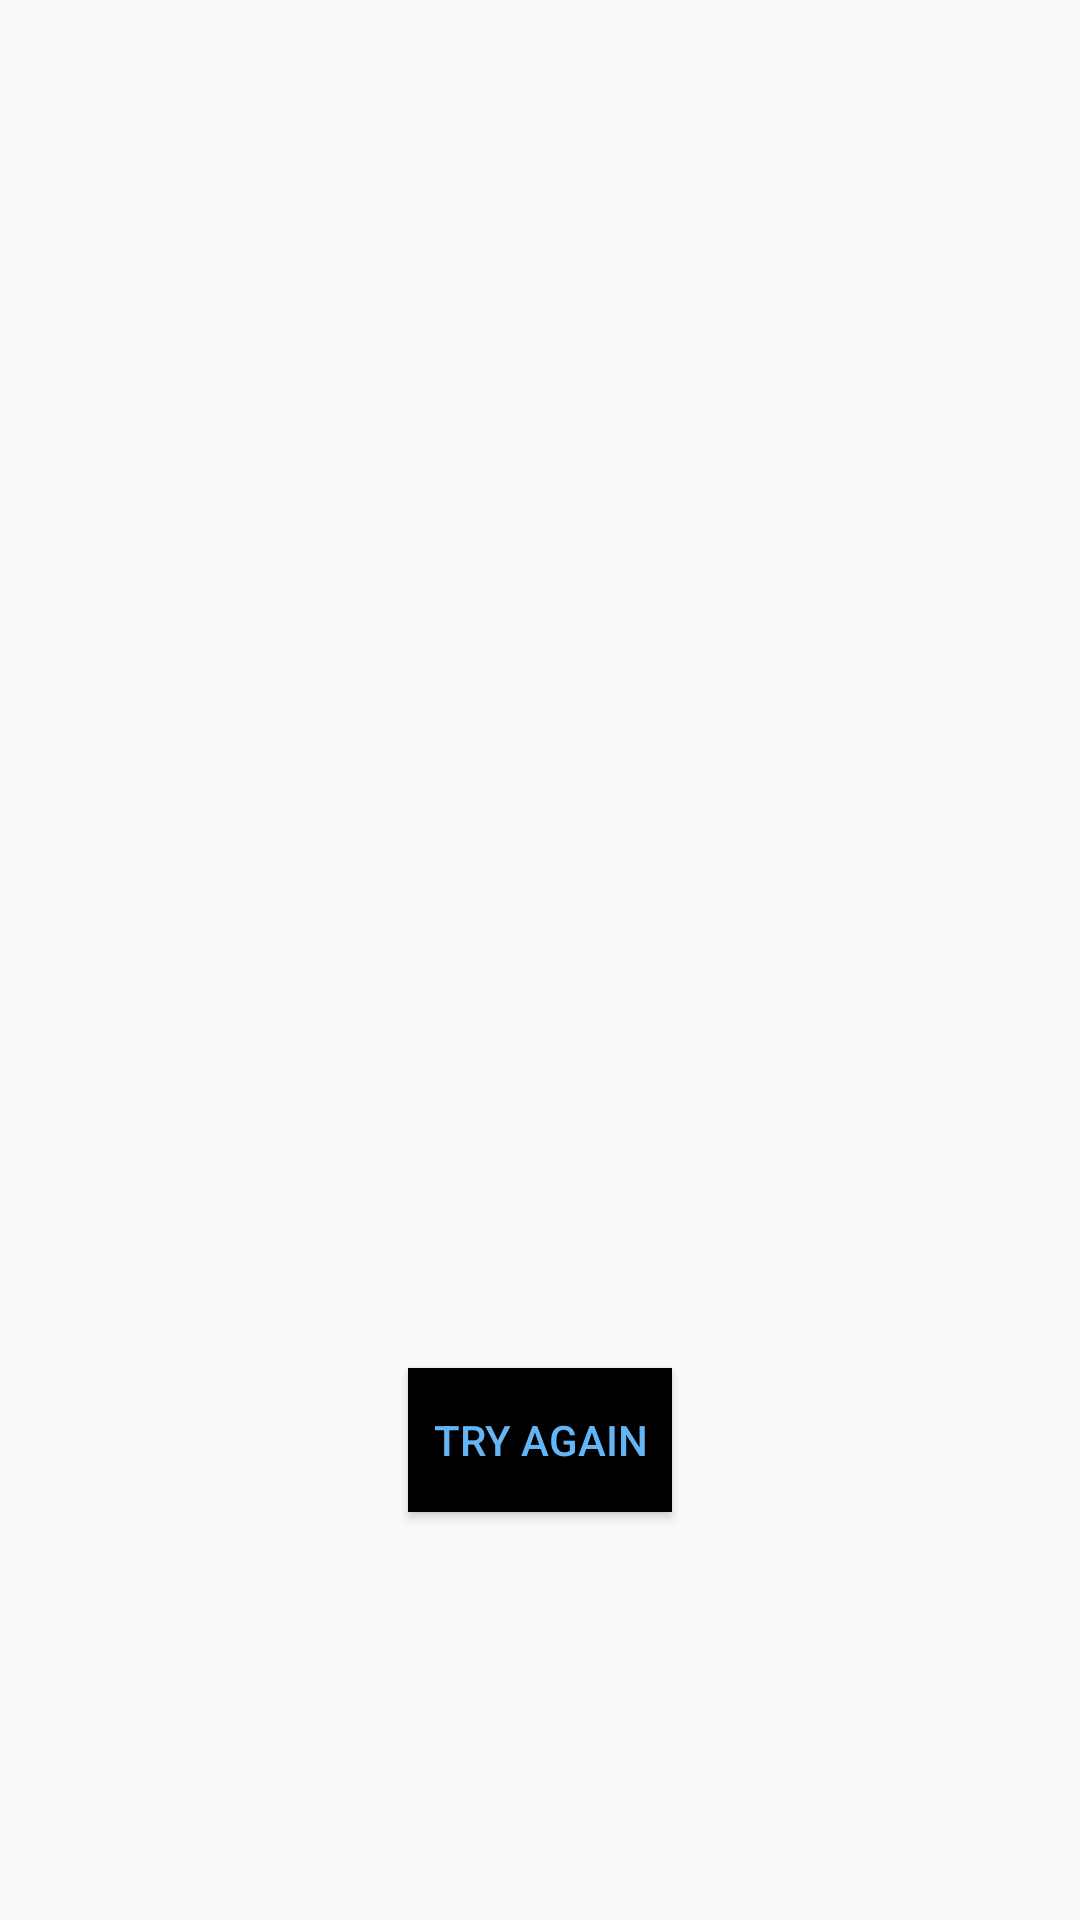

Layout XML and referenced resources for this Android screen:
<!-- AndroidManifest.xml: application theme AppTheme -->
<!-- res/layout/activity_no_internet.xml -->
<?xml version="1.0" encoding="utf-8"?>
<android.support.constraint.ConstraintLayout xmlns:android="http://schemas.android.com/apk/res/android"
    xmlns:app="http://schemas.android.com/apk/res-auto"
    xmlns:tools="http://schemas.android.com/tools"
    android:layout_width="match_parent"
    android:layout_height="match_parent"
    tools:context=".NoInternetActivity">

    <ImageView
        android:id="@+id/img_noWifi"
        android:layout_width="0dp"
        android:layout_height="0dp"
        android:src="@drawable/no_wifi"
        app:layout_constraintBottom_toTopOf="@+id/guideline11"
        app:layout_constraintEnd_toEndOf="parent"
        app:layout_constraintStart_toStartOf="parent"
        app:layout_constraintTop_toTopOf="@+id/guideline10" />

    <android.support.constraint.Guideline
        android:id="@+id/guideline10"
        android:layout_width="wrap_content"
        android:layout_height="wrap_content"
        android:orientation="horizontal"
        app:layout_constraintGuide_percent="0.15" />

    <android.support.constraint.Guideline
        android:id="@+id/guideline11"
        android:layout_width="wrap_content"
        android:layout_height="wrap_content"
        android:orientation="horizontal"
        app:layout_constraintGuide_percent="0.5" />

    <Button
        android:id="@+id/btn_tryAgain"
        android:layout_width="wrap_content"
        android:layout_height="wrap_content"
        android:layout_marginStart="8dp"
        android:layout_marginTop="8dp"
        android:layout_marginEnd="8dp"
        android:layout_marginBottom="8dp"
        android:background="@color/black"
        android:text="Try Again"
        android:textColor="@color/colorAccent"
        app:layout_constraintBottom_toBottomOf="parent"
        app:layout_constraintEnd_toEndOf="parent"
        app:layout_constraintStart_toStartOf="parent"
        app:layout_constraintTop_toTopOf="@+id/guideline11" />

</android.support.constraint.ConstraintLayout>
<!-- resources referenced by this layout -->
<resources>
  <color name="black">#000000</color>
  <color name="colorAccent">#64B5F6</color>
  <style name="AppTheme" parent="Theme.AppCompat.Light.NoActionBar">
          
          <item name="colorPrimary">@color/colorPrimary</item>
          <item name="colorPrimaryDark">@color/colorPrimaryDark</item>
          <item name="colorAccent">@color/colorAccent</item>
      </style>
  <color name="colorPrimary">#2196F3</color>
  <color name="colorPrimaryDark">#1976D2</color>
</resources>
